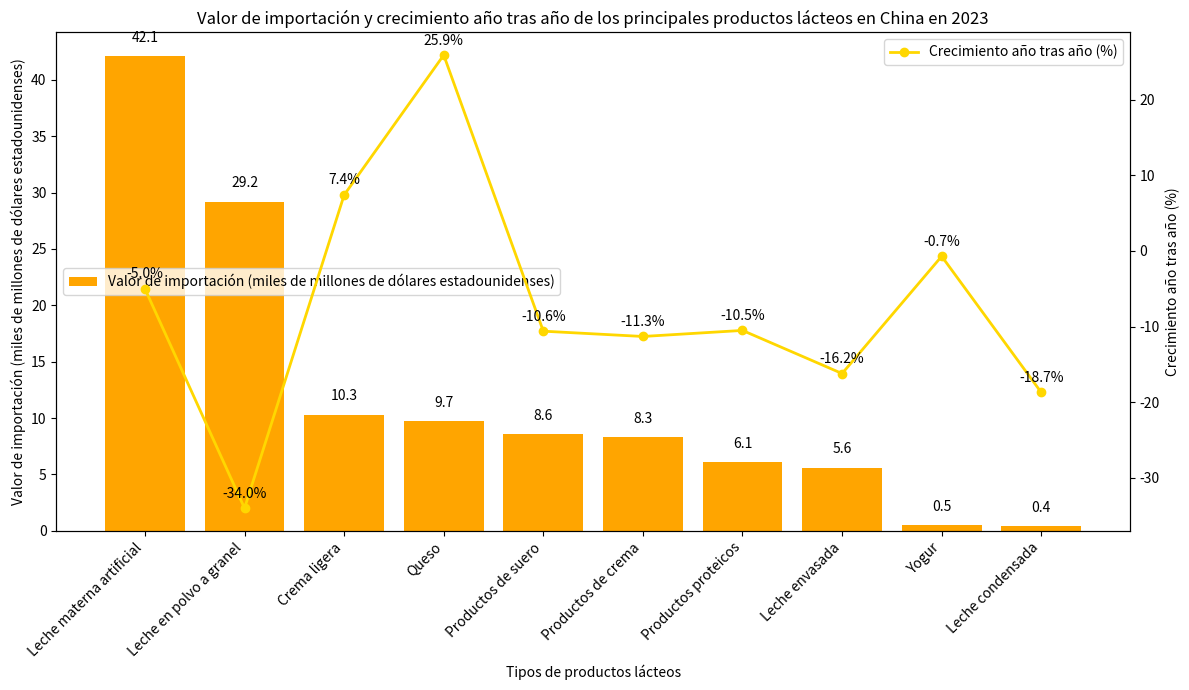

Generate this figure with matplotlib:
import matplotlib.pyplot as plt
import numpy as np

# Datos
categorias = ["Leche materna artificial", "Leche en polvo a granel", "Crema ligera", "Queso", "Productos de suero", "Productos de crema", "Productos proteicos", "Leche envasada", "Yogur", "Leche condensada"]
valor_importacion = [42.1, 29.2, 10.3, 9.7, 8.6, 8.3, 6.1, 5.6, 0.5, 0.4]
tasa_crecimiento = [-5.0, -34.0, 7.4, 25.9, -10.6, -11.3, -10.5, -16.2, -0.7, -18.7]

x = np.arange(len(categorias))

fig, ax1 = plt.subplots(figsize=(12, 7))

# Dibujar el gráfico de barras para el valor de importación
ax1.bar(x, valor_importacion, color='orange', label='Valor de importación (miles de millones de dólares estadounidenses)')
ax1.set_ylabel('Valor de importación (miles de millones de dólares estadounidenses)')
ax1.set_xlabel('Tipos de productos lácteos')
ax1.set_xticks(x)
ax1.set_xticklabels(categorias, rotation=45, ha='right')
ax1.legend(loc='center left')

# Crear un eje y secundario y dibujar el gráfico de línea para el crecimiento año tras año
ax2 = ax1.twinx()
ax2.plot(x, tasa_crecimiento, marker='o', color='gold', label='Crecimiento año tras año (%)', linewidth=2)
ax2.set_ylabel('Crecimiento año tras año (%)')
ax2.legend(loc='upper right')

# Añadir etiquetas para el valor de importación
for i, val in enumerate(valor_importacion):
    ax1.text(i, val + 1, f'{val}', ha='center', va='bottom')

# Añadir etiquetas para el crecimiento año tras año
for i, tasa in enumerate(tasa_crecimiento):
    ax2.text(i, tasa + 1, f'{tasa}%', ha='center', va='bottom')

ax1.set_title('Valor de importación y crecimiento año tras año de los principales productos lácteos en China en 2023')

plt.tight_layout()
plt.show()
